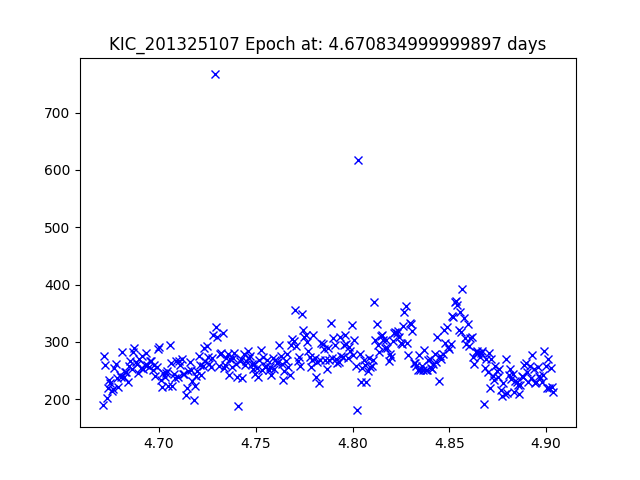

Data behind this chart, as committed beside it:
JDtimes, observed fluxes, observed uncertainties
4.671, 189.9, 19.39
4.672, 275.9, 18.99
4.672, 260.4, 19.05
4.673, 202.6, 19.32
4.674, 219.8, 19.23
4.674, 234.1, 19.17
4.675, 228.4, 19.19
4.676, 213.9, 19.26
4.676, 218.5, 19.24
4.677, 255.2, 19.07
4.678, 262, 19.04
4.678, 237.5, 19.15
4.679, 222.1, 19.22
4.68, 242, 19.13
4.68, 239.6, 19.14
4.681, 281.7, 18.96
4.682, 239.3, 19.14
4.682, 247.6, 19.1
4.683, 248.1, 19.1
4.684, 229.6, 19.19
4.684, 257.7, 19.06
4.685, 266.7, 19.02
4.686, 253, 19.08
4.686, 283.2, 18.96
4.687, 288.8, 18.94
4.688, 265.2, 19.03
4.689, 262.2, 19.04
4.689, 245.5, 19.11
4.69, 270, 19.01
4.691, 254.5, 19.07
4.691, 275.1, 18.99
4.692, 252.3, 19.08
4.693, 259, 19.06
4.693, 279.9, 18.97
4.694, 260.4, 19.05
4.695, 256.8, 19.06
4.695, 267.4, 19.02
4.696, 267, 19.02
4.697, 250.7, 19.09
4.697, 259.7, 19.05
4.698, 241, 19.13
4.699, 256.6, 19.07
4.699, 286.9, 18.94
4.7, 290.4, 18.93
4.701, 232.9, 19.17
4.701, 221.5, 19.23
4.702, 246.7, 19.11
4.703, 239.6, 19.14
4.704, 246.4, 19.11
4.704, 249.8, 19.09
4.705, 223.4, 19.22
4.706, 294, 18.92
4.706, 262.5, 19.04
4.707, 222.6, 19.22
4.708, 243.6, 19.12
4.708, 237.4, 19.15
4.709, 266.8, 19.02
4.71, 238.1, 19.15
4.71, 266.5, 19.02
4.711, 260.2, 19.05
... 283 more rows
